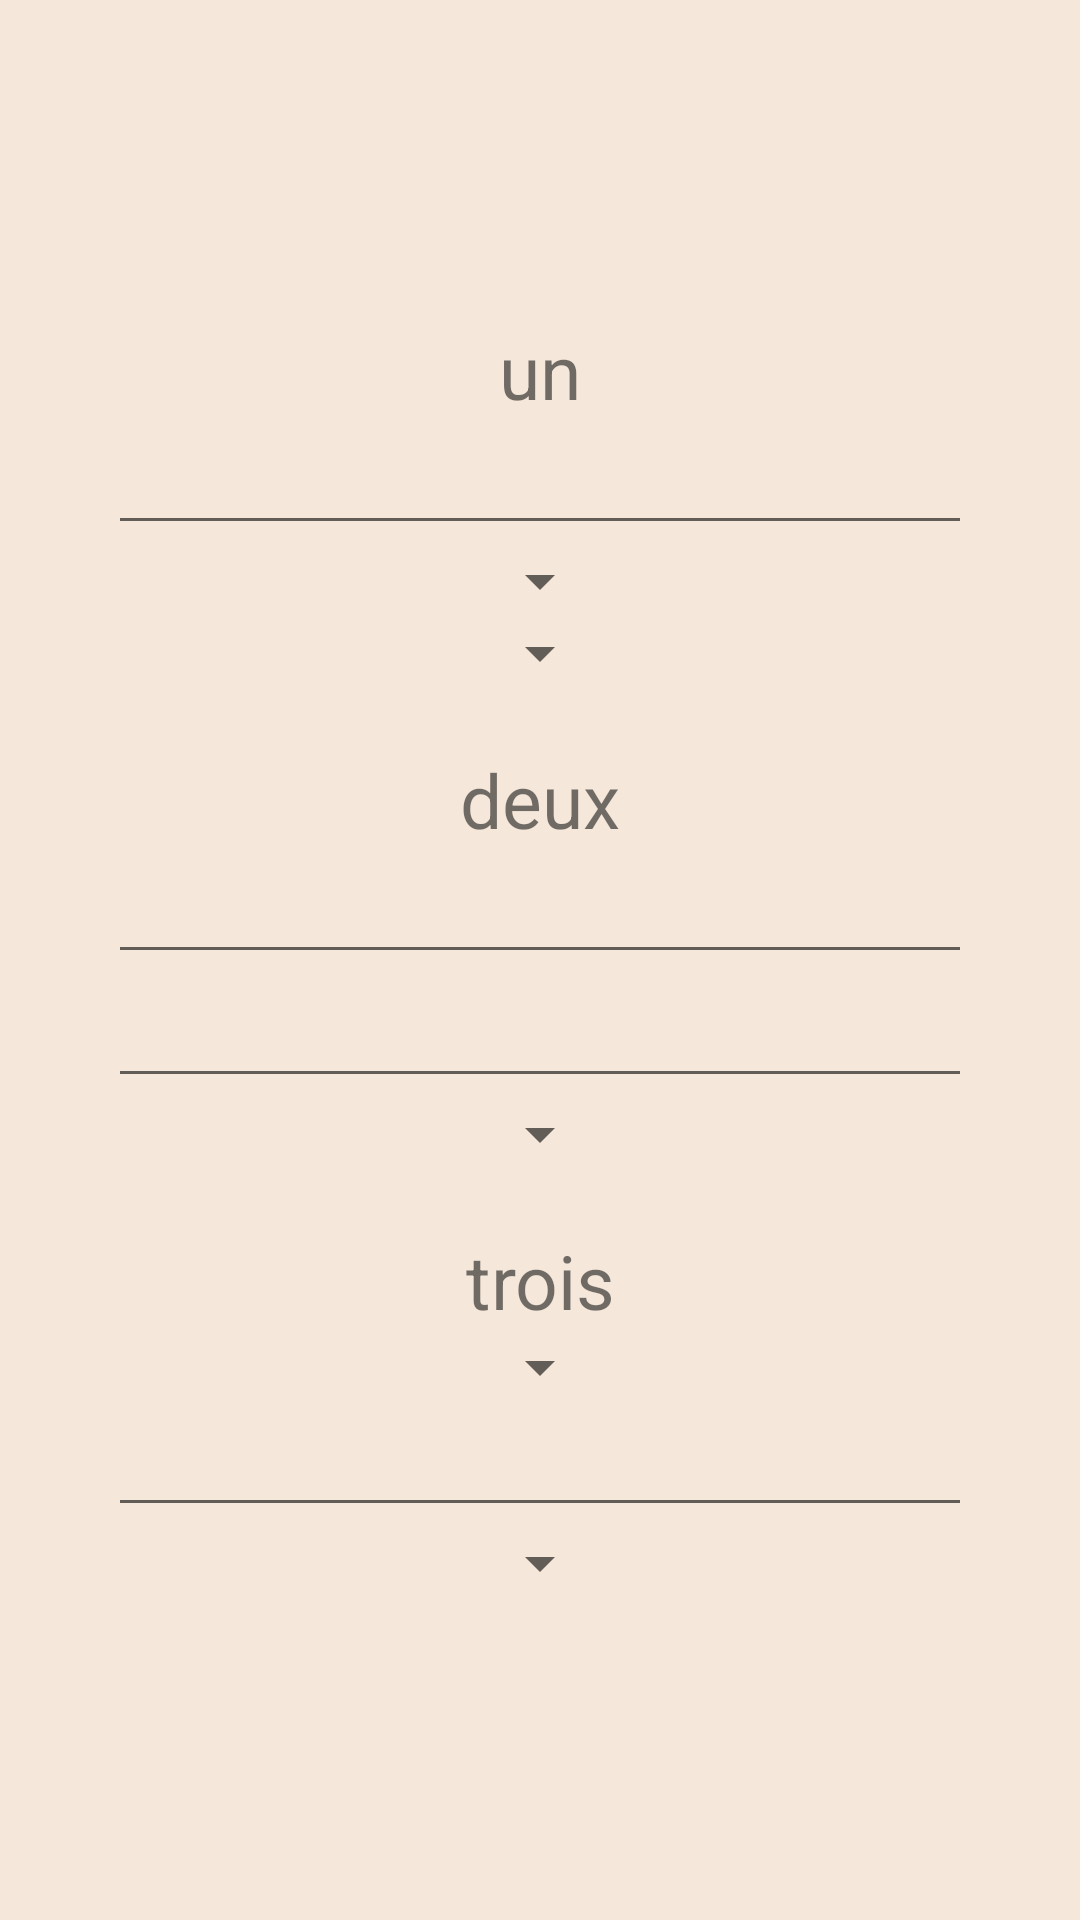

Reconstruct the res/layout file that produces this screen, plus the resources it refers to.
<!-- AndroidManifest.xml: application theme AppTheme -->
<!-- res/layout/slide_layout.xml -->
<?xml version="1.0" encoding="utf-8"?>
<LinearLayout
    android:background="@color/lightPink"
    android:orientation="vertical"
    xmlns:android="http://schemas.android.com/apk/res/android"
    android:layout_width="match_parent"
    android:layout_height="match_parent">

    <LinearLayout
        android:gravity="center"
        android:layout_gravity="center"
        android:weightSum="3"
        android:orientation="horizontal"
        android:layout_width="match_parent"
        android:layout_height="match_parent">


        <View
            android:layout_weight="0.3"
            android:layout_width="0dp"
            android:layout_height="wrap_content">
        </View>


        <LinearLayout
            android:layout_weight="2.4"
            android:orientation="vertical"
            android:layout_width="0dp"
            android:layout_height="wrap_content">

            <TextView
                android:gravity="center"
                android:layout_gravity="center"
                android:layout_weight="1"
                android:id="@+id/slide_title_1"
                android:textSize="25dp"
                android:text="un"
                android:layout_height="wrap_content"
                android:layout_width="wrap_content">
            </TextView>

            <EditText
                android:id="@+id/slide_firstName"
                android:layout_weight="1"
                android:gravity="center"
                android:text=""
                android:layout_width="match_parent"
                android:layout_height="wrap_content">
            </EditText>


            <Spinner
                android:layout_gravity="center"
                android:paddingHorizontal="30dp"
                android:id="@+id/slide_age"
                android:layout_width="wrap_content"
                android:layout_height="wrap_content"
                android:prompt="@string/app_name"/>



            <Spinner
                android:layout_gravity="center"
                android:paddingHorizontal="30dp"
                android:id="@+id/slide_statutActivite"
                android:layout_width="wrap_content"
                android:layout_height="wrap_content"
                android:prompt="@string/app_name"/>


            <TextView
                android:layout_marginTop="20dp"
                android:gravity="center"
                android:layout_gravity="center"
                android:layout_weight="1"
                android:id="@+id/slide_title_2"
                android:textSize="25dp"
                android:text="deux"
                android:layout_height="wrap_content"
                android:layout_width="wrap_content">
            </TextView>

            <EditText
                android:id="@+id/slide_name"
                android:layout_weight="1"
                android:gravity="center"
                android:text=""
                android:layout_width="match_parent"
                android:layout_height="wrap_content">
            </EditText>

            <EditText
                android:id="@+id/slide_residence"
                android:layout_weight="1"
                android:gravity="center"
                android:text=""
                android:layout_width="match_parent"
                android:layout_height="wrap_content">
            </EditText>

            <Spinner
                android:layout_gravity="center"
                android:paddingHorizontal="30dp"
                android:id="@+id/slide_profession"
                android:layout_width="wrap_content"
                android:layout_height="wrap_content"
                android:prompt="@string/app_name"/>


            <TextView
                android:layout_marginTop="20dp"
                android:gravity="center"
                android:layout_gravity="center"
                android:layout_weight="1"
                android:id="@+id/slide_title_3"
                android:textSize="25dp"
                android:text="trois"
                android:layout_height="wrap_content"
                android:layout_width="wrap_content">
            </TextView>


            <Spinner
                android:layout_gravity="center"
                android:paddingHorizontal="30dp"
                android:id="@+id/slide_sexe"
                android:layout_width="wrap_content"
                android:layout_height="wrap_content"
                android:prompt="@string/app_name"/>

            <EditText
                android:id="@+id/slide_entreprise"
                android:layout_weight="1"
                android:gravity="center"
                android:text=""
                android:layout_width="match_parent"
                android:layout_height="wrap_content">
            </EditText>

            <Spinner
                android:layout_gravity="center"
                android:paddingHorizontal="30dp"
                android:id="@+id/slide_secteurActivite"
                android:layout_width="wrap_content"
                android:layout_height="wrap_content"
                android:prompt="@string/app_name"/>

        </LinearLayout>

        <View
            android:layout_weight="0.3"
            android:layout_width="0dp"
            android:layout_height="wrap_content">
        </View>

    </LinearLayout>

</LinearLayout>
<!-- resources referenced by this layout -->
<resources>
  <color name="lightPink">#f5e7da</color>
  <string name="app_name">Urbalog</string>
  <style name="AppTheme" parent="Theme.AppCompat.Light.NoActionBar">
          
          <item name="colorPrimary">@color/colorPrimary</item>
          <item name="colorPrimaryDark">@color/colorPrimaryDark</item>
          <item name="colorAccent">@color/colorAccent</item>
          <item name="android:windowNoTitle">true</item>
          <item name="android:windowActionBar">false</item>
          <item name="android:windowFullscreen">true</item>
          <item name="android:windowContentOverlay">@null</item>
      </style>
  <color name="colorPrimary">#008577</color>
  <color name="colorPrimaryDark">#00574B</color>
  <color name="colorAccent">#D81B60</color>
</resources>
